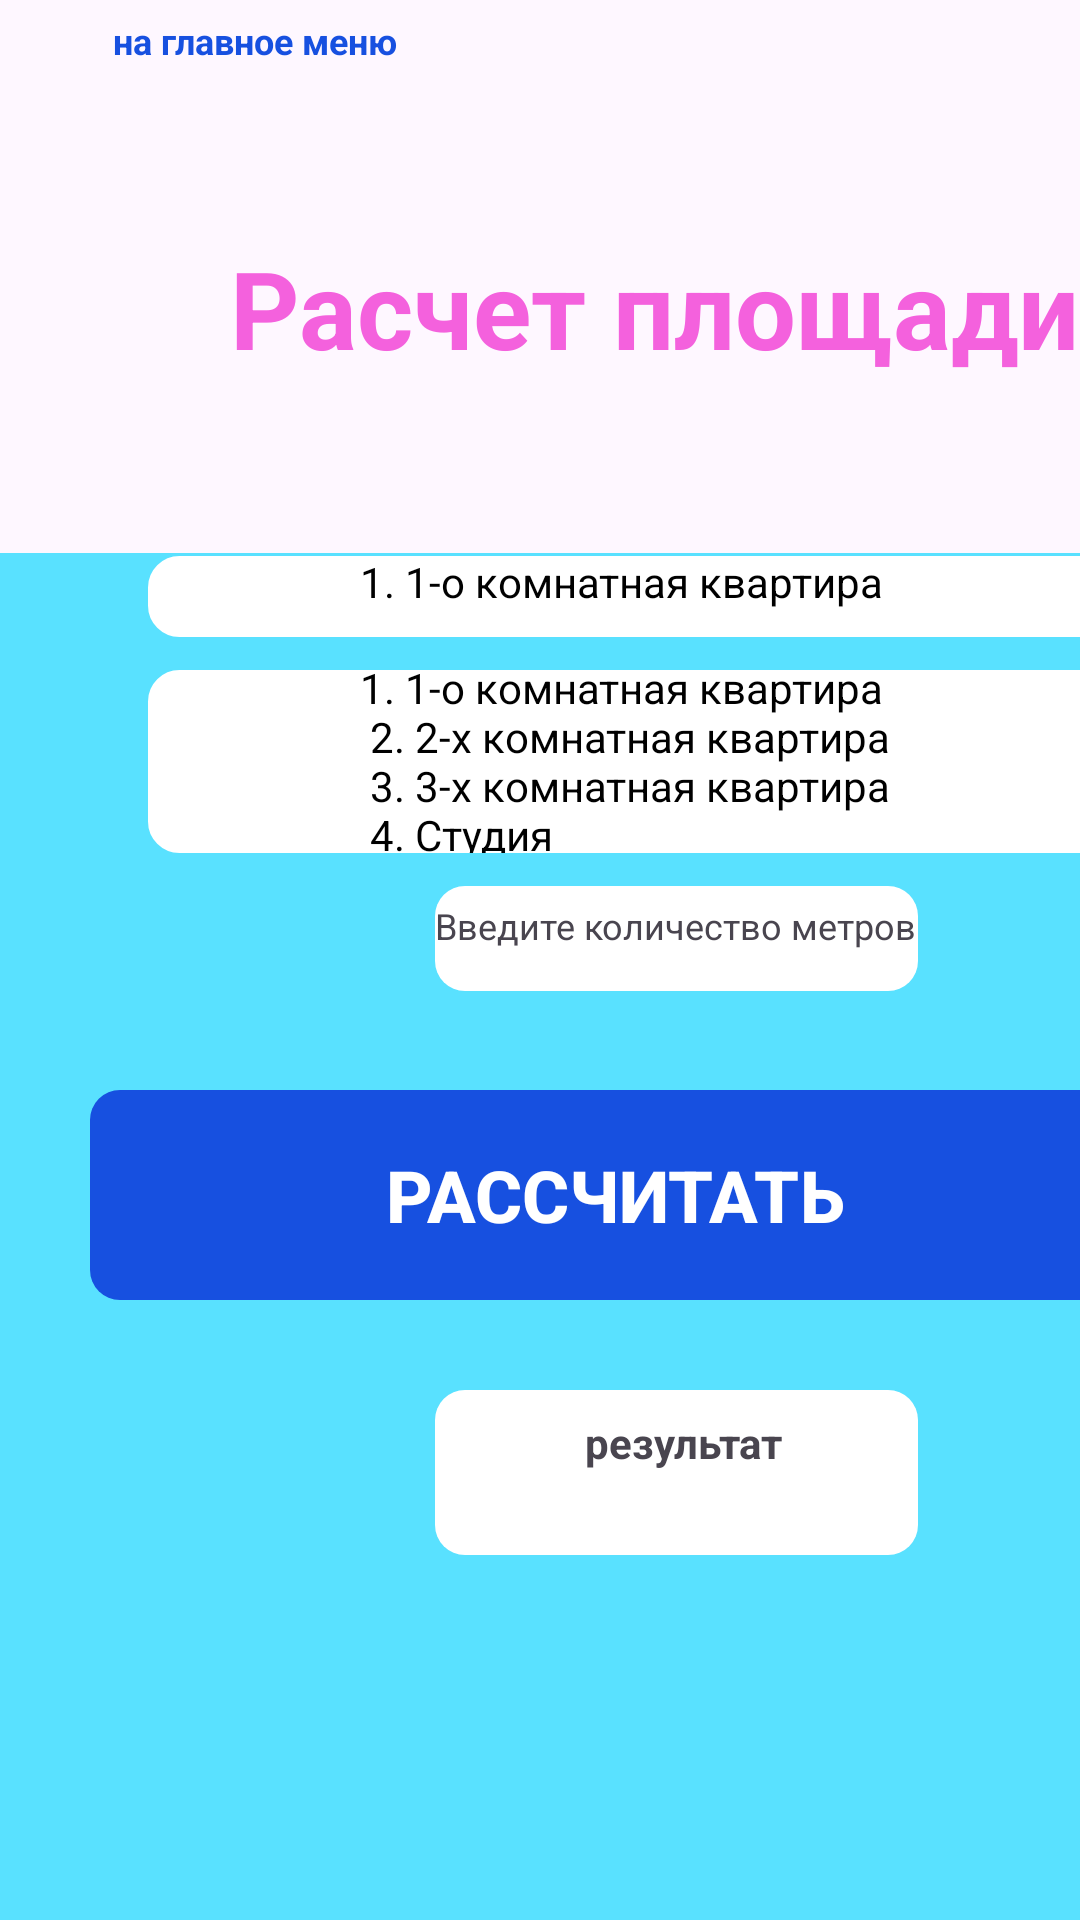

Write the Android layout XML for this screen, with the resource values it uses.
<!-- AndroidManifest.xml: application theme Theme.SolihovMD_PR31_03 -->
<!-- res/layout/activity_raschetstoimostikvartir.xml -->
<?xml version="1.0" encoding="utf-8"?>
<LinearLayout xmlns:android="http://schemas.android.com/apk/res/android"
    xmlns:app="http://schemas.android.com/apk/res-auto"
    xmlns:tools="http://schemas.android.com/tools"
    android:layout_width="match_parent"
    android:layout_height="match_parent"
    tools:context=".Raschetstoimostikvartir"
    android:orientation="vertical">
    <ImageView
        android:layout_marginTop="10dp"
        android:layout_marginLeft="12dp"
        android:layout_width="55dp"
        android:layout_height="45dp"
        android:background="@drawable/arrow"
        />
    <TextView
        android:layout_width="110dp"
        android:layout_height="30dp"
        android:text="@string/text4"
        android:layout_marginTop="-50dp"
        android:layout_marginLeft="30dp"
        android:textStyle="bold"
        android:textSize="12sp"
        android:textColor="@color/blue"
        app:layout_constraintStart_toStartOf="parent"
        app:layout_constraintTop_toTopOf="parent"
        android:textAlignment="center"/>
        <TextView
            android:layout_width="300dp"
            android:layout_height="65dp"
            android:text="@string/Raschet"
            android:layout_marginTop="43dp"
            android:layout_marginLeft="68dp"
            android:layout_marginRight="43dp"
            android:textStyle="bold"
            android:textSize="36sp"
            android:textColor="@color/pink"
            app:layout_constraintStart_toStartOf="parent"
            app:layout_constraintTop_toTopOf="parent"
            android:textAlignment="center"/>
    <LinearLayout
        android:layout_width="411dp"
        android:layout_height="519dp"
        android:layout_marginTop="41dp"
        android:background="@color/lightblue"
        android:orientation="vertical"

        >
        <RelativeLayout
            android:layout_width="373dp"
            android:layout_height="28dp"
            android:layout_marginLeft="20dp"
            android:orientation="vertical">
        <FrameLayout
            android:layout_width="343.55dp"
            android:layout_height="28dp"
            android:layout_marginTop="1dp"
            android:layout_marginLeft="29.45dp"
            android:background="@drawable/radiusandborder"
            android:backgroundTint="@color/white"
            >
        </FrameLayout>
            <TextView
                android:layout_width="wrap_content"
                android:layout_height="wrap_content"
                android:text="@string/text1"
                android:layout_marginLeft="100dp"
                android:textSize="14sp"
                android:textColor="@color/black"></TextView>
        </RelativeLayout>
        <RelativeLayout
            android:layout_width="380dp"
            android:layout_height="61dp"
            android:layout_marginTop="11dp"
            android:layout_marginLeft="20dp"
            android:orientation="vertical">
            <FrameLayout
                android:layout_width="350dp"
                android:layout_height="61dp"
                android:layout_marginLeft="29.45dp"
                android:background="@drawable/radiusandborder"
                android:backgroundTint="@color/white"
                >
            </FrameLayout>
            <TextView
                android:layout_width="wrap_content"
                android:layout_height="wrap_content"
                android:text="@string/text2"
                android:layout_marginLeft="100dp"
                android:textSize="14sp"
                android:layout_marginTop="-4dp"
                android:textColor="@color/black"></TextView>
        </RelativeLayout>
        <RelativeLayout
            android:layout_width="161dp"
            android:layout_height="35dp"
            android:layout_marginTop="11dp"
            android:layout_marginLeft="145dp"
            android:orientation="vertical">
            <FrameLayout
                android:layout_width="161dp"
                android:layout_height="35dp"
                android:background="@drawable/radius"
                android:backgroundTint="@color/white"
                >
            </FrameLayout>
            <TextView
                android:layout_width="wrap_content"
                android:layout_height="wrap_content"
                android:text="@string/text3"
                android:textSize="12sp"
                android:layout_marginTop="5dp"></TextView>
        </RelativeLayout>
        <androidx.appcompat.widget.AppCompatButton
            android:layout_width="350dp"
            android:layout_height="70dp"
            android:layout_marginTop="33dp"
            android:layout_marginLeft="30dp"
            android:backgroundTint="@color/blue"
            android:background="@drawable/radius"
            android:text="@string/Raschet1"
            android:textColor="@color/white"
            android:textSize="24sp"
            android:textStyle="bold">
        </androidx.appcompat.widget.AppCompatButton>
        <RelativeLayout
            android:layout_width="161dp"
            android:layout_height="55dp"
            android:layout_marginTop="30dp"
            android:layout_marginLeft="145dp"
            android:orientation="vertical">
            <FrameLayout
                android:layout_width="161dp"
                android:layout_height="55dp"
                android:background="@drawable/radius"
                android:backgroundTint="@color/white"
                >
            </FrameLayout>
            <TextView
                android:layout_width="wrap_content"
                android:layout_height="22dp"
                android:text="@string/Result"
                android:textSize="14sp"
                android:layout_marginTop="7.86dp"
                android:textStyle="bold"
                android:layout_marginLeft="50dp"
                ></TextView>
        </RelativeLayout>
    </LinearLayout>
</LinearLayout>
<!-- resources referenced by this layout -->
<resources>
  <color name="black">#000000</color>
  <color name="blue">#1750E0</color>
  <color name="lightblue">#59E1FF</color>
  <color name="pink">#F461DD</color>
  <color name="white">#FFFFFF</color>
  <!-- drawable radius (drawable) -->
  <?xml version="1.0" encoding="utf-8"?>
  
  <shape xmlns:android="http://schemas.android.com/apk/res/android">
  <corners android:radius="10dp"></corners>
  </shape>
  <!-- drawable radiusandborder (drawable) -->
  <?xml version="1.0" encoding="utf-8"?>
  
  <shape xmlns:android="http://schemas.android.com/apk/res/android">
      <stroke android:width="1dp"
          android:color="@color/black"></stroke>
      <corners android:radius="10dp"></corners>
  
  </shape>
  <string name="Raschet">Расчет площади</string>
  <string name="Raschet1">Рассчитать</string>
  <string name="Result">результат</string>
  <string name="text1">1. 1-о комнатная квартира</string>
  <string name="text2">1. 1-о комнатная квартира\n
          2. 2-х комнатная квартира\n
          3. 3-х комнатная квартира\n
          4. Студия</string>
  <string name="text3">Введите количество метров</string>
  <string name="text4">на главное меню</string>
  <style name="Theme.SolihovMD_PR31_03" parent="Base.Theme.SolihovMD_PR31_03" />
  <style name="Base.Theme.SolihovMD_PR31_03" parent="Theme.Material3.DayNight.NoActionBar">
          
          
      </style>
</resources>
